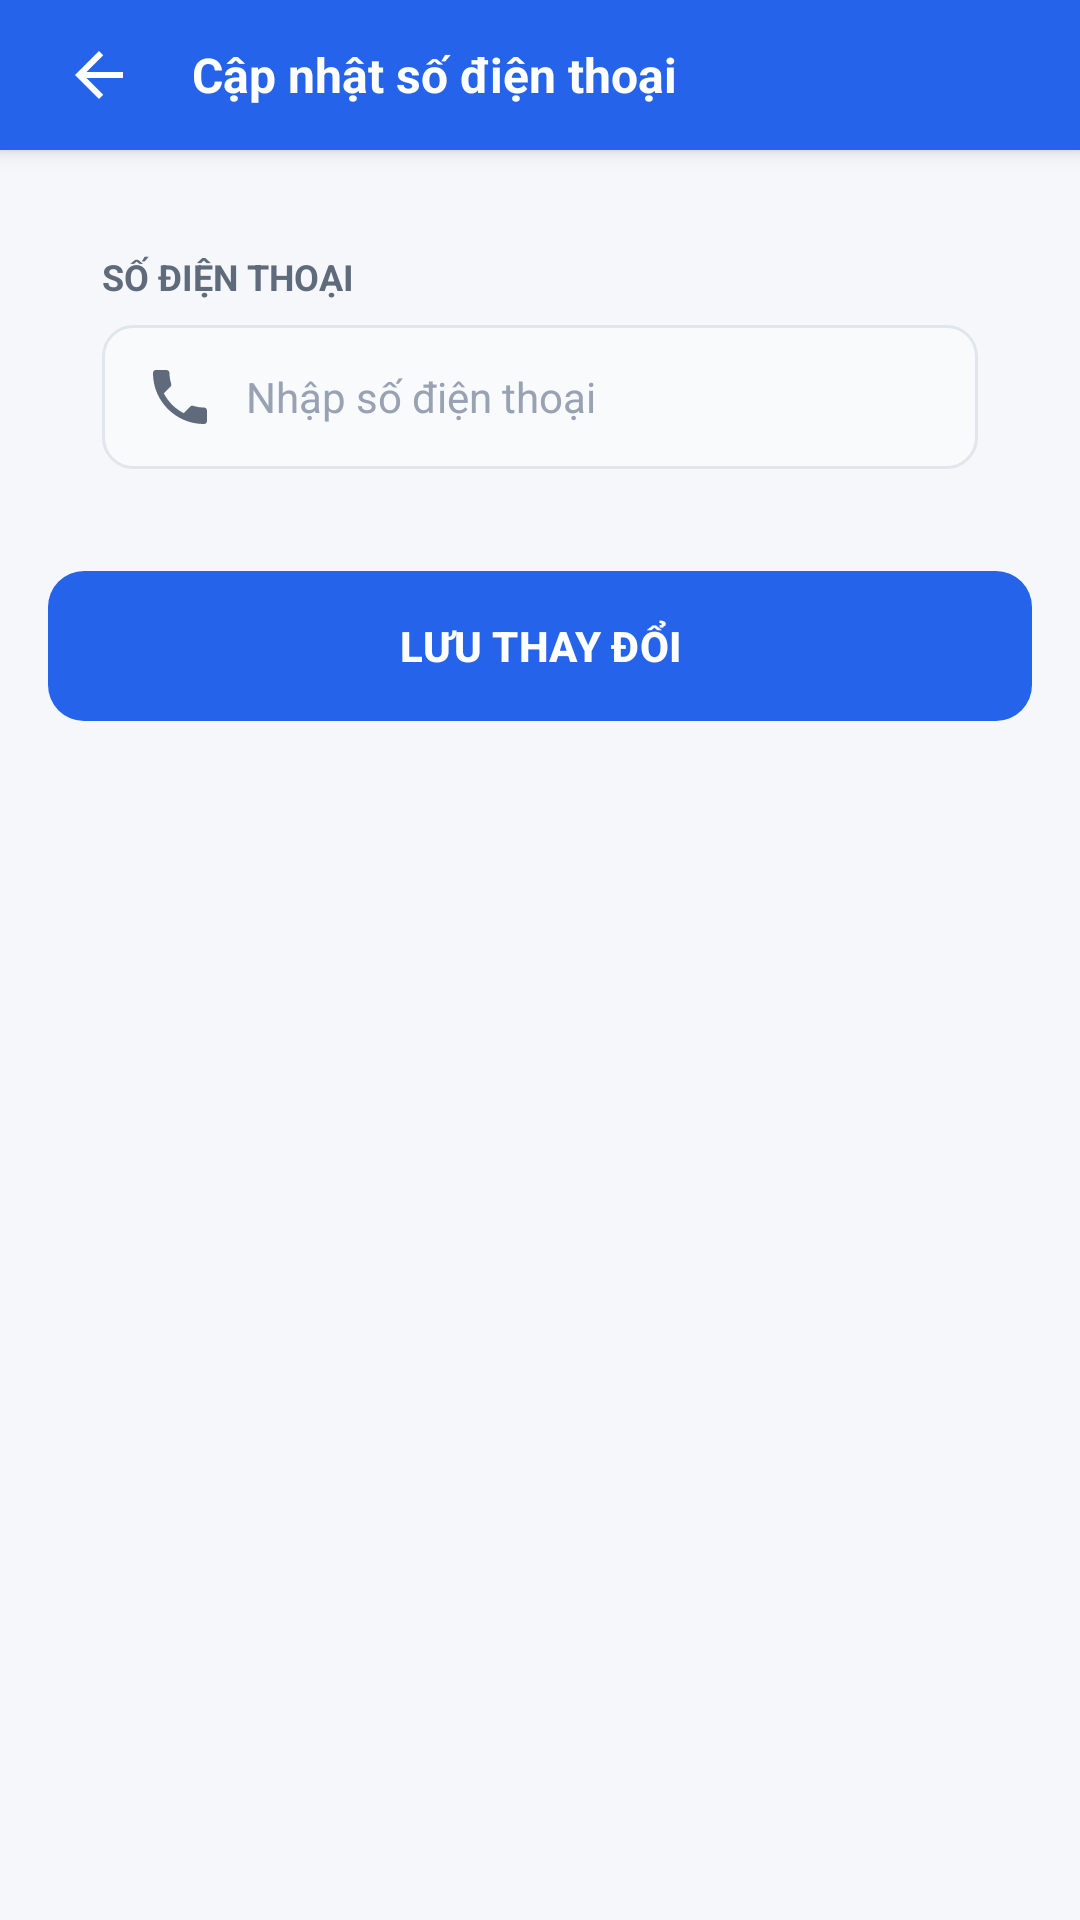

The Android layout XML behind this screen, and the referenced resources:
<!-- AndroidManifest.xml: application theme Theme.Ecommerce -->
<!-- res/layout/activity_edit_phone.xml -->
<?xml version="1.0" encoding="utf-8"?>
<LinearLayout xmlns:android="http://schemas.android.com/apk/res/android"
    xmlns:app="http://schemas.android.com/apk/res-auto"
    xmlns:tools="http://schemas.android.com/tools"
    android:layout_width="match_parent"
    android:layout_height="match_parent"
    android:background="@color/page_background"
    android:orientation="vertical"
    tools:context=".EditPhoneActivity">

    <LinearLayout
        android:id="@+id/topBar"
        style="@style/AppToolbar">
        <ImageView
            android:id="@+id/btnBack"
            style="@style/AppToolbarBackButton" />
        <TextView
            style="@style/AppToolbarTitle"
            android:layout_width="0dp"
            android:layout_height="wrap_content"
            android:layout_marginStart="12dp"
            android:layout_weight="1"
            android:text="Cập nhật số điện thoại" />
    </LinearLayout>

    <ScrollView
        android:layout_width="match_parent"
        android:layout_height="0dp"
        android:layout_weight="1"
        android:fillViewport="true">
        <LinearLayout
            android:layout_width="match_parent"
            android:layout_height="wrap_content"
            android:orientation="vertical"
            android:padding="16dp">
            <LinearLayout
                android:layout_width="match_parent"
                android:layout_height="wrap_content"
                android:background="@drawable/bg_card_white"
                android:elevation="2dp"
                android:orientation="vertical"
                android:padding="18dp">
                <TextView
                    android:layout_width="wrap_content"
                    android:layout_height="wrap_content"
                    android:text="SỐ ĐIỆN THOẠI"
                    android:textColor="@color/text_secondary"
                    android:textSize="12sp"
                    android:textStyle="bold" />
                <EditText
                    android:id="@+id/edtPhone"
                    android:layout_width="match_parent"
                    android:layout_height="48dp"
                    android:layout_marginTop="8dp"
                    android:background="@drawable/bg_input"
                    android:drawableStart="@drawable/ic_phone"
                    android:drawablePadding="10dp"
                    android:hint="Nhập số điện thoại"
                    android:inputType="phone"
                    android:maxLines="1"
                    android:paddingHorizontal="14dp"
                    android:textColor="@color/text_primary"
                    android:textColorHint="@color/text_tertiary"
                    android:textSize="14sp" />
            </LinearLayout>
            <com.google.android.material.button.MaterialButton
                android:id="@+id/btnSavePhone"
                android:layout_width="match_parent"
                android:layout_height="50dp"
                android:layout_marginTop="16dp"
                android:insetTop="0dp"
                android:insetBottom="0dp"
                android:text="LƯU THAY ĐỔI"
                android:textColor="@color/white"
                android:textSize="14sp"
                android:textStyle="bold"
                app:backgroundTint="@color/primary"
                app:cornerRadius="12dp" />
        </LinearLayout>
    </ScrollView>
</LinearLayout>
<!-- resources referenced by this layout -->
<resources>
  <color name="page_background">#FFF5F7FA</color>
  <color name="primary">#FF2563EB</color>
  <color name="text_primary">#FF172033</color>
  <color name="text_secondary">#FF5F6B7A</color>
  <color name="text_tertiary">#FF98A2B3</color>
  <color name="white">#FFFFFFFF</color>
  <!-- drawable bg_input (drawable) -->
  <?xml version="1.0" encoding="utf-8"?>
  <shape xmlns:android="http://schemas.android.com/apk/res/android">
      <solid android:color="@color/input_background" />
      <corners android:radius="10dp" />
      <stroke android:width="1dp" android:color="@color/card_stroke" />
  </shape>
  <!-- drawable ic_phone (drawable) -->
  <?xml version="1.0" encoding="utf-8"?>
  <vector xmlns:android="http://schemas.android.com/apk/res/android" android:width="24dp" android:height="24dp" android:viewportWidth="24" android:viewportHeight="24">
      <path android:fillColor="#FF5F6B7A" android:pathData="M6.62,10.79c1.44,2.83 3.76,5.14 6.59,6.59l2.2,-2.2c0.27,-0.27 0.67,-0.36 1.02,-0.24 1.12,0.37 2.33,0.57 3.57,0.57 0.55,0 1,0.45 1,1v3.5c0,0.55 -0.45,1 -1,1C10.61,21.01 2.99,13.39 2.99,4c0,-0.55 0.45,-1 1,-1H7.5c0.55,0 1,0.45 1,1 0,1.25 0.2,2.45 0.57,3.57 0.11,0.35 0.03,0.74 -0.25,1.02l-2.2,2.2z"/>
  </vector>
  <style name="AppToolbar">
          <item name="android:layout_width">match_parent</item>
          <item name="android:layout_height">50dp</item>
          <item name="android:background">@color/primary</item>
          <item name="android:gravity">center_vertical</item>
          <item name="android:orientation">horizontal</item>
          <item name="android:paddingLeft">14dp</item>
          <item name="android:paddingRight">14dp</item>
          <item name="android:elevation">4dp</item>
      </style>
  <style name="AppToolbarBackButton" parent="Widget.AppCompat.ImageButton">
          <item name="android:layout_width">38dp</item>
          <item name="android:layout_height">38dp</item>
          <item name="android:background">@drawable/bg_toolbar_icon_button</item>
          <item name="android:contentDescription">Quay lại</item>
          <item name="android:padding">8dp</item>
          <item name="android:src">@drawable/ic_arrow_back</item>
          <item name="android:tint">@color/white</item>
      </style>
  <style name="AppToolbarTitle">
          <item name="android:textColor">@color/white</item>
          <item name="android:textSize">16sp</item>
          <item name="android:textStyle">bold</item>
      </style>
  <style name="Theme.Ecommerce" parent="Base.Theme.Ecommerce" />
  <color name="input_background">#FFF8FAFC</color>
  <color name="card_stroke">#FFE1E6EC</color>
  <!-- drawable ic_arrow_back (drawable) -->
  <?xml version="1.0" encoding="utf-8"?>
  <vector xmlns:android="http://schemas.android.com/apk/res/android" android:width="24dp" android:height="24dp" android:viewportWidth="24" android:viewportHeight="24">
      <path android:fillColor="#FF172033" android:pathData="M20,11H7.83l5.59,-5.59L12,4l-8,8 8,8 1.41,-1.41L7.83,13H20v-2z"/>
  </vector>
  <style name="Base.Theme.Ecommerce" parent="Theme.Material3.DayNight.NoActionBar">
      </style>
</resources>
